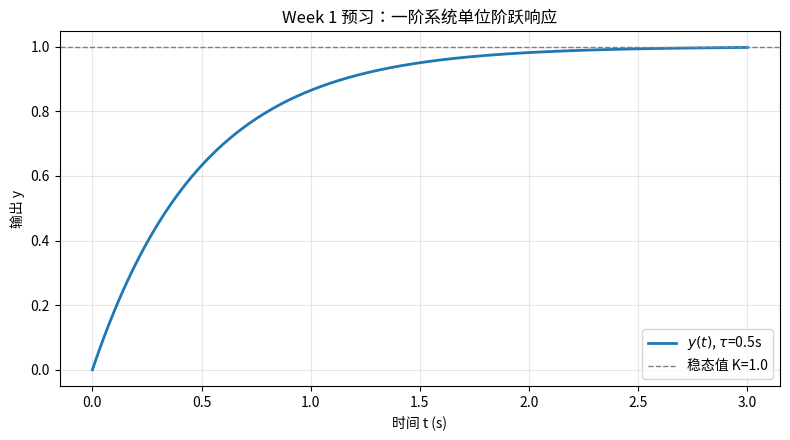

Write the Python code that produced this figure. (Note: this script raises an exception after producing the figure.)
#!/usr/bin/env python3
"""
Week 1 预览：一阶系统阶跃响应（最简单的「仿真 + 画图」）

这不是倒立摆，只是让你熟悉 matplotlib，并建立「系统对输入的响应」直觉。

一阶系统（传递函数）常写成：G(s) = K / (tau*s + 1)
- K：增益（稳态值比例）
- tau：时间常数（越大响应越慢）

运行（在项目根目录）：
    python code/week01/examples/hello_sim.py

会弹出图形窗口；若无图形界面，脚本会把图保存为 week01_step_response.png。
"""

from __future__ import annotations

import os

import numpy as np
import matplotlib.pyplot as plt


def first_order_step_response(
    t: np.ndarray,
    K: float = 1.0,
    tau: float = 0.5,
) -> np.ndarray:
    """
    计算阶跃输入（幅度 1）下，一阶系统的输出 y(t)。

    解析解：y(t) = K * (1 - exp(-t/tau))， t >= 0
    """
    return K * (1.0 - np.exp(-t / tau))


def main() -> None:
    # ----- 参数（可改 tau 观察曲线变化）-----
    K = 1.0
    tau = 0.5  # 秒；改成 1.0 或 0.2 再运行对比

    # 时间轴：从 0 到 3 秒，共 300 个点
    t = np.linspace(0.0, 3.0, 300)
    y = first_order_step_response(t, K=K, tau=tau)

    # ----- 绘图 -----
    plt.figure(figsize=(8, 4.5))
    plt.plot(t, y, color="#1f77b4", linewidth=2, label=rf"$y(t)$, $\tau$={tau}s")
    plt.axhline(K, color="gray", linestyle="--", linewidth=1, label=f"稳态值 K={K}")
    plt.xlabel("时间 t (s)")
    plt.ylabel("输出 y")
    plt.title("Week 1 预习：一阶系统单位阶跃响应")
    plt.grid(True, alpha=0.3)
    plt.legend()
    plt.tight_layout()

    # 有图形界面则弹出窗口；无 DISPLAY 或使用 Agg 后端时保存图片
    out_path = os.path.join(os.path.dirname(__file__), "week01_step_response.png")
    backend = plt.get_backend().lower()
    has_display = bool(os.environ.get("DISPLAY") or os.environ.get("WAYLAND_DISPLAY"))
    if "agg" in backend or not has_display:
        plt.savefig(out_path, dpi=120)
        print(f"已保存阶跃响应图: {out_path}")
    else:
        plt.show()

    print("说明：")
    print("  - 曲线从 0 逐渐趋近 K=1，这就是「阶跃响应」。")
    print("  - tau 是时间常数：tau 越大，接近稳态越慢。")
    print("  - 后续周次会用类似思路分析倒立摆线性化后的环节。")


if __name__ == "__main__":
    main()
